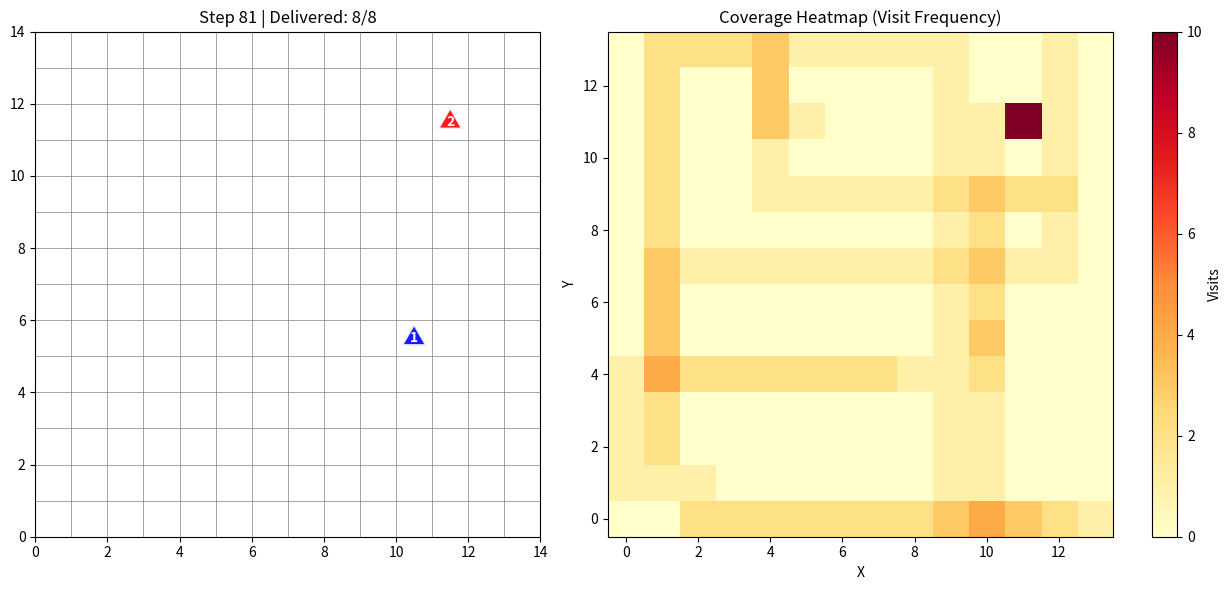

This figure's Python source:
"""
Dual Drone Delivery - Simple Implementation
Two drones deliver packages using A* and greedy assignment
"""
import random
import matplotlib.pyplot as plt
import matplotlib.patches as patches
import numpy as np
import heapq

# ============= ENVIRONMENT =============
class DeliveryGrid:
    def __init__(self, size=14):
        self.size = size
        self.drones = {}
        self.packages = {}  # package_id -> (pickup, delivery)
        self.delivered = {}  # package_id -> drone_id
        self.coverage = {}  # cell -> visit_count
        
    def add_drone(self, drone_id, pos):
        self.drones[drone_id] = pos
    
    def add_package(self, pkg_id, pickup, delivery):
        self.packages[pkg_id] = (pickup, delivery)
    
    def move_drone(self, drone_id, pos):
        if self.is_valid(pos):
            self.drones[drone_id] = pos
            # Track coverage
            self.coverage[pos] = self.coverage.get(pos, 0) + 1
            return True
        return False
    
    def is_valid(self, pos):
        x, y = pos
        return 0 <= x < self.size and 0 <= y < self.size
    
    def get_neighbors(self, pos):
        x, y = pos
        neighbors = []
        for dx, dy in [(0,1), (1,0), (0,-1), (-1,0)]:
            nx, ny = x + dx, y + dy
            new_pos = (nx, ny)
            if self.is_valid(new_pos):
                neighbors.append(new_pos)
        return neighbors

# ============= AGENT =============
class DeliveryDrone:
    def __init__(self, drone_id, start_pos):
        self.id = drone_id
        self.pos = start_pos
        self.path = []
        self.current_package = None
        self.has_package = False
        self.delivered_packages = []
        
    def move(self):
        if self.path:
            self.pos = self.path.pop(0)
        return self.pos

# ============= A* PATHFINDING =============
def astar(start, goal, grid, avoid=None):
    if avoid is None:
        avoid = set()
    
    def heuristic(a, b):
        return abs(a[0] - b[0]) + abs(a[1] - b[1])
    
    frontier = [(0, start)]
    came_from = {start: None}
    cost = {start: 0}
    
    while frontier:
        _, current = heapq.heappop(frontier)
        
        if current == goal:
            break
        
        for next_pos in grid.get_neighbors(current):
            if next_pos in avoid:
                continue
            
            new_cost = cost[current] + 1
            if next_pos not in cost or new_cost < cost[next_pos]:
                cost[next_pos] = new_cost
                priority = new_cost + heuristic(next_pos, goal)
                heapq.heappush(frontier, (priority, next_pos))
                came_from[next_pos] = current
    
    if goal not in came_from:
        return []
    
    path = []
    current = goal
    while current:
        path.append(current)
        current = came_from[current]
    path.reverse()
    return path

# ============= GREEDY PACKAGE ASSIGNMENT =============
def greedy_assign_packages(drones, packages, grid):
    """Greedy assignment: each drone picks nearest unassigned package"""
    assignments = {drone.id: [] for drone in drones}
    available = list(packages.keys())
    
    while available:
        for drone in drones:
            if not available:
                break
            
            # Find nearest package (to pickup location)
            nearest_pkg = min(available, 
                            key=lambda p: abs(packages[p][0][0] - drone.pos[0]) + 
                                        abs(packages[p][0][1] - drone.pos[1]))
            
            assignments[drone.id].append(nearest_pkg)
            available.remove(nearest_pkg)
    
    return assignments

# ============= VISUALIZATION =============
def visualize_delivery(grid, drones, step, total_packages):
    plt.clf()
    fig = plt.gcf()
    fig.set_size_inches(14, 6)
    
    # Main grid
    ax1 = plt.subplot(1, 2, 1)
    ax1.set_xlim(0, grid.size)
    ax1.set_ylim(0, grid.size)
    ax1.set_aspect('equal')
    
    # Grid lines
    for i in range(grid.size + 1):
        ax1.axvline(i, color='gray', linewidth=0.5)
        ax1.axhline(i, color='gray', linewidth=0.5)
    
    # Draw undelivered packages
    for pkg_id, (pickup, delivery) in grid.packages.items():
        # Pickup location (yellow square)
        px, py = pickup
        rect = patches.Rectangle((px, py), 1, 1, facecolor='yellow', 
                                alpha=0.5, edgecolor='orange', linewidth=2)
        ax1.add_patch(rect)
        ax1.text(px + 0.5, py + 0.5, f'P{pkg_id}', ha='center', va='center', fontsize=8)
        
        # Delivery location (green circle)
        dx, dy = delivery
        circle = patches.Circle((dx + 0.5, dy + 0.5), 0.3, 
                               facecolor='lightgreen', edgecolor='green', linewidth=2)
        ax1.add_patch(circle)
        ax1.text(dx + 0.5, dy + 0.5, f'D{pkg_id}', ha='center', va='center', fontsize=8)
    
    # Draw delivered packages (gray)
    for pkg_id, drone_id in grid.delivered.items():
        if pkg_id in grid.packages:
            continue
        # Just mark as done (already removed from packages)
    
    # Draw drones
    colors = ['blue', 'red']
    for idx, drone in enumerate(drones):
        x, y = drone.pos
        color = colors[idx % len(colors)]
        
        # Drone body
        triangle = patches.RegularPolygon((x + 0.5, y + 0.5), 3, radius=0.4,
                                         facecolor=color, edgecolor='white', 
                                         linewidth=2, alpha=0.9, zorder=10)
        ax1.add_patch(triangle)
        ax1.text(x + 0.5, y + 0.5, str(drone.id), ha='center', va='center',
                color='white', fontweight='bold', fontsize=10, zorder=11)
        
        # Show if carrying package
        if drone.has_package:
            box = patches.Rectangle((x + 0.2, y + 0.2), 0.3, 0.3,
                                   facecolor='brown', edgecolor='black', linewidth=1, zorder=9)
            ax1.add_patch(box)
    
    delivered = len(grid.delivered)
    ax1.set_title(f'Step {step} | Delivered: {delivered}/{total_packages}')

    # Coverage heatmap
    ax2 = plt.subplot(1, 2, 2)
    
    heatmap = np.zeros((grid.size, grid.size))
    for (x, y), count in grid.coverage.items():
        heatmap[y, x] = count
    
    im = ax2.imshow(heatmap, cmap='YlOrRd', origin='lower', interpolation='nearest')
    ax2.set_title('Coverage Heatmap (Visit Frequency)')
    ax2.set_xlabel('X')
    ax2.set_ylabel('Y')
    plt.colorbar(im, ax=ax2, label='Visits')
    
    plt.tight_layout()
    plt.pause(0.05)

# ============= MAIN SIMULATION =============
def run_delivery():
    print("Starting Dual Drone Delivery Simulation...")
    print("=" * 50)
    
    GRID_SIZE = 14
    NUM_PACKAGES = 8
    
    grid = DeliveryGrid(GRID_SIZE)
    
    # Create random packages
    packages = {}
    for i in range(1, NUM_PACKAGES + 1):
        pickup = (random.randint(0, GRID_SIZE-1), random.randint(0, GRID_SIZE-1))
        delivery = (random.randint(0, GRID_SIZE-1), random.randint(0, GRID_SIZE-1))
        while delivery == pickup:
            delivery = (random.randint(0, GRID_SIZE-1), random.randint(0, GRID_SIZE-1))
        packages[i] = (pickup, delivery)
        grid.add_package(i, pickup, delivery)
    
    # Initialize drones
    drone1 = DeliveryDrone(1, (0, 0))
    drone2 = DeliveryDrone(2, (GRID_SIZE-1, GRID_SIZE-1))
    
    grid.add_drone(1, drone1.pos)
    grid.add_drone(2, drone2.pos)
    
    drones = [drone1, drone2]
    
    # Greedy package assignment
    assignments = greedy_assign_packages(drones, packages, grid)
    
    print(f"Total packages: {NUM_PACKAGES}")
    print(f"Drone 1 assigned: {len(assignments[1])} packages")
    print(f"Drone 2 assigned: {len(assignments[2])} packages")
    
    # Simulation
    plt.figure(figsize=(14, 6))
    steps = 0
    max_steps = 500
    
    while steps < max_steps and len(grid.delivered) < NUM_PACKAGES:
        print(f"\n--- Step {steps} ---")
        
        for drone in drones:
            # If no path and has assignment
            if not drone.path and assignments[drone.id]:
                pkg_id = assignments[drone.id][0]
                
                if pkg_id in grid.packages:
                    pickup, delivery = grid.packages[pkg_id]
                    
                    if not drone.has_package:
                        # Go to pickup
                        path = astar(drone.pos, pickup, grid)
                        if path:
                            drone.path = path[1:]
                            drone.current_package = pkg_id
                    else:
                        # Go to delivery
                        path = astar(drone.pos, delivery, grid)
                        if path:
                            drone.path = path[1:]
            
            # Move drone
            new_pos = drone.move()
            grid.move_drone(drone.id, new_pos)
            status = f"carrying pkg {drone.current_package}" if drone.has_package else "empty"
            print(f"Drone {drone.id}: Moved to {new_pos} ({status})")
            
            # Check pickup
            if drone.current_package and not drone.has_package:
                pkg_id = drone.current_package
                if pkg_id in grid.packages:
                    pickup, delivery = grid.packages[pkg_id]
                    if drone.pos == pickup:
                        drone.has_package = True
                        print(f"Drone {drone.id}: ↑ PICKED UP package {pkg_id}")
            
            # Check delivery
            if drone.has_package and drone.current_package:
                pkg_id = drone.current_package
                if pkg_id in grid.packages:
                    pickup, delivery = grid.packages[pkg_id]
                    if drone.pos == delivery:
                        grid.delivered[pkg_id] = drone.id
                        drone.delivered_packages.append(pkg_id)
                        drone.has_package = False
                        drone.current_package = None
                        assignments[drone.id].pop(0)
                        del grid.packages[pkg_id]
                        print(f"Drone {drone.id}: ✓ DELIVERED package {pkg_id}")
        
        # Visualize
        if steps % 5 == 0:
            visualize_delivery(grid, drones, steps, NUM_PACKAGES)
        
        steps += 1
    
    # Results
    total_delivered = len(grid.delivered)
    overlap = sum(1 for count in grid.coverage.values() if count > 1)
    
    print(f"\n{'='*50}")
    print(f"RESULTS:")
    print(f"  Total Time: {steps} steps")
    print(f"  Packages Delivered: {total_delivered}/{NUM_PACKAGES}")
    print(f"  Drone 1: {len(drone1.delivered_packages)} packages")
    print(f"  Drone 2: {len(drone2.delivered_packages)} packages")
    print(f"  Coverage Overlap: {overlap} cells visited multiple times")
    print(f"  Efficiency: {(total_delivered/steps)*100:.2f} packages/100 steps")
    print(f"{'='*50}")
    
    visualize_delivery(grid, drones, steps, NUM_PACKAGES)
    plt.show()

if __name__ == "__main__":
    run_delivery()
